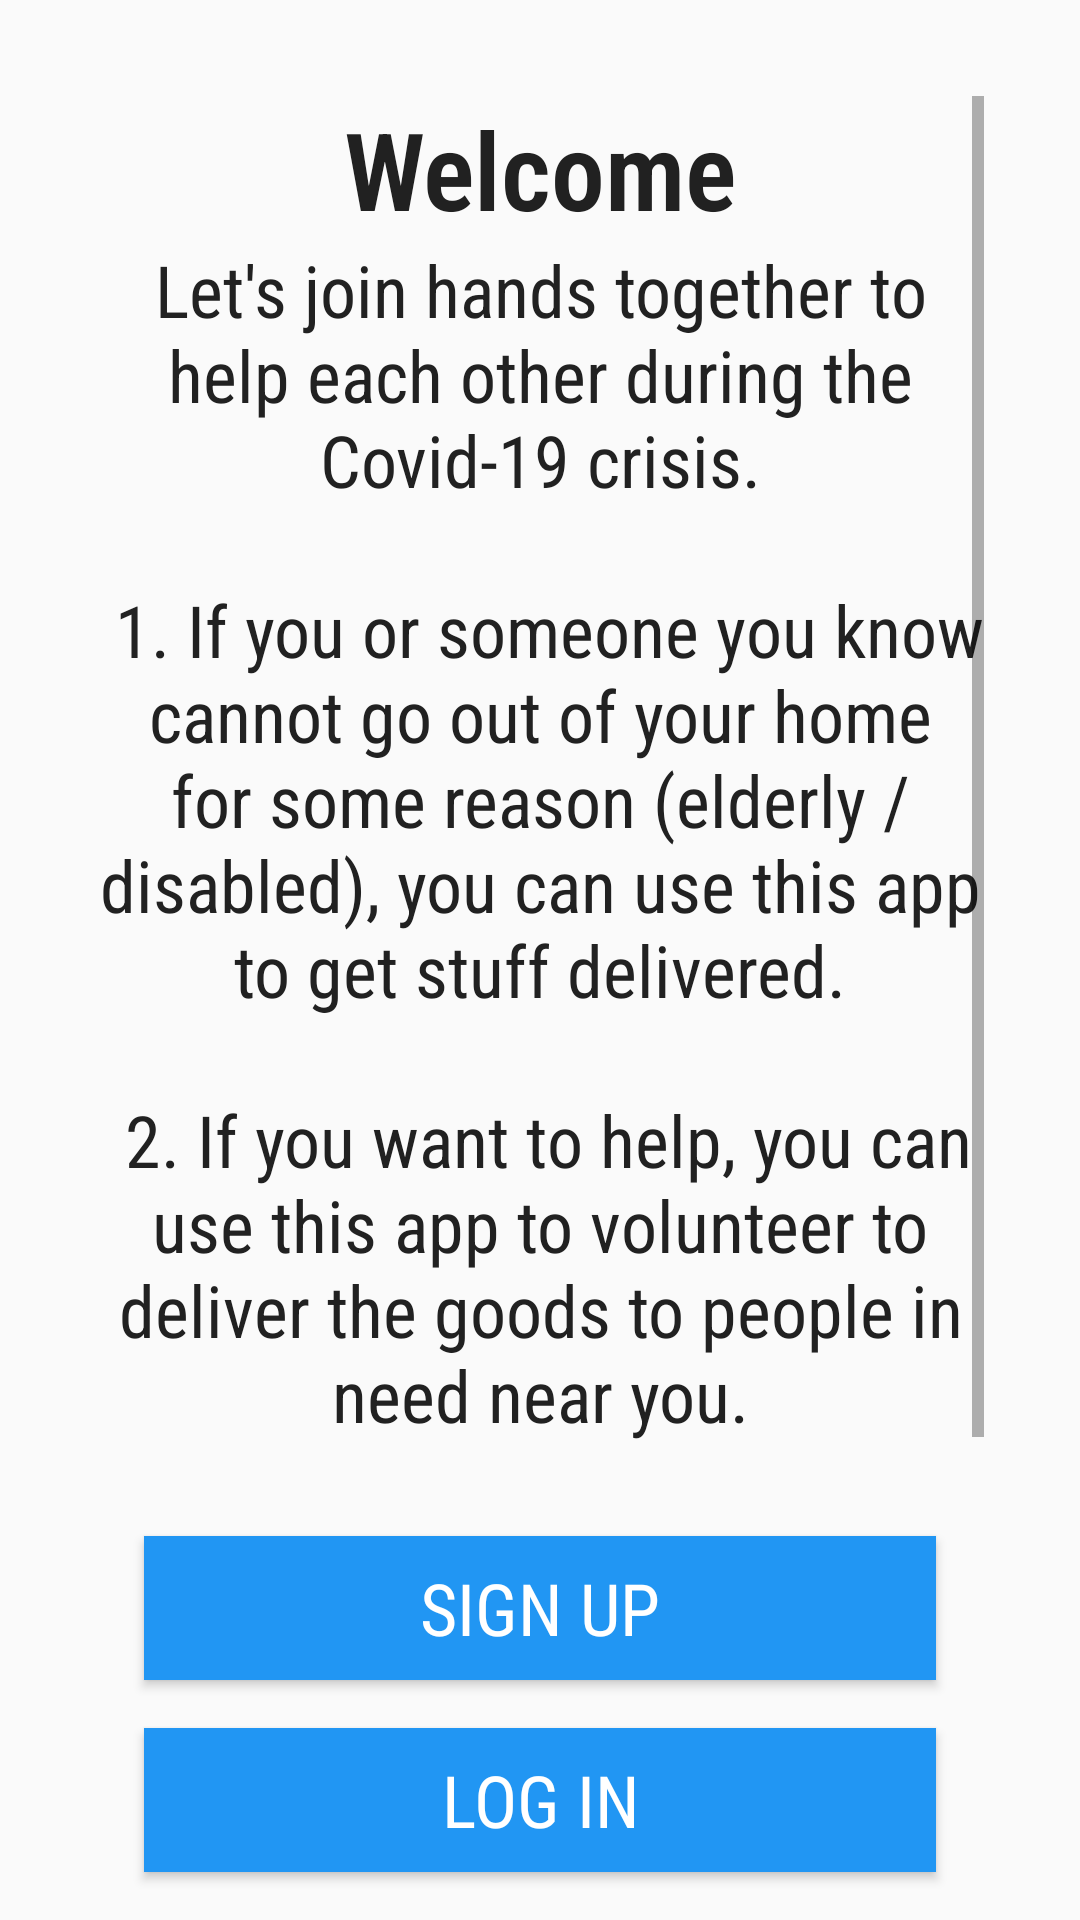

This screen was rendered from an Android layout file. Write that file and the resources it references.
<!-- AndroidManifest.xml: application theme AppTheme -->
<!-- res/layout/activity_welcome.xml -->
<?xml version="1.0" encoding="utf-8"?>
<layout xmlns:android="http://schemas.android.com/apk/res/android"
    xmlns:app="http://schemas.android.com/apk/res-auto"
    xmlns:tools="http://schemas.android.com/tools">

    <LinearLayout
        android:layout_width="match_parent"
        android:layout_height="match_parent"
        android:gravity="center_horizontal"
        android:orientation="vertical"
        tools:context=".activity.WelcomeActivity">

        <ScrollView
            android:layout_width="match_parent"
            android:layout_height="0dp"
            android:layout_margin="32dp"
            android:layout_weight="1">

            <LinearLayout
                android:layout_width="match_parent"
                android:layout_height="wrap_content"
                android:orientation="vertical">

                <TextView
                    android:layout_width="match_parent"
                    android:layout_height="wrap_content"
                    android:fontFamily="sans-serif-condensed-light"
                    android:text="@string/welcome_heading"
                    android:textAlignment="center"
                    android:textColor="@color/black"
                    android:textSize="36sp"
                    android:textStyle="bold" />

                <TextView
                    android:layout_width="match_parent"
                    android:layout_height="wrap_content"
                    android:fontFamily="sans-serif-condensed"
                    android:text="@string/welcome_message"
                    android:textAlignment="center"
                    android:textColor="@color/black"
                    android:textSize="24sp" />
            </LinearLayout>
        </ScrollView>

        <Button
            android:id="@+id/signup_button"
            android:layout_width="match_parent"
            android:layout_height="wrap_content"
            android:layout_marginStart="48dp"
            android:layout_marginEnd="48dp"
            android:layout_marginBottom="16dp"
            android:background="@color/button_background"
            android:fontFamily="sans-serif-condensed"
            android:text="@string/sign_up"
            android:textColor="@color/white"
            android:textSize="24sp" />

        <Button
            android:id="@+id/login_button"
            android:layout_width="match_parent"
            android:layout_height="wrap_content"
            android:layout_marginStart="48dp"
            android:layout_marginEnd="48dp"
            android:layout_marginBottom="16dp"
            android:background="@color/button_background"
            android:fontFamily="sans-serif-condensed"
            android:text="log in"
            android:textColor="@color/white"
            android:textSize="24sp" />


    </LinearLayout>

</layout>
<!-- resources referenced by this layout -->
<resources>
  <color name="black">#212121</color>
  <color name="button_background">#2196f3</color>
  <color name="white">#ffffff</color>
  <string name="sign_up">sign up</string>
  <string name="welcome_heading">Welcome</string>
  <string name="welcome_message">Let\'s join hands together to help each other during the Covid-19 crisis.\n
          \n
          1. If you or someone you know cannot go out of your home for some reason (elderly / disabled), you can use this app to get stuff delivered.\n
          \n
          2. If you want to help, you can use this app to volunteer to deliver the goods to people in need near you.
      </string>
  <style name="AppTheme" parent="Theme.AppCompat.Light.DarkActionBar">
          
          <item name="colorPrimary">@color/colorPrimary</item>
          <item name="colorPrimaryDark">@color/colorPrimaryDark</item>
          <item name="colorAccent">@color/colorAccent</item>
      </style>
  <color name="colorPrimary">#64b5f6</color>
  <color name="colorPrimaryDark">#2196f3</color>
  <color name="colorAccent">#9c27b0</color>
</resources>
